Run: headless pygame with SDL's dummy video driver; simulated clock (each Clock.tick advances the game by its frame time, no real sleeping); random seed 0; keys injected as events and as key.get_pressed() state; no mouse input.
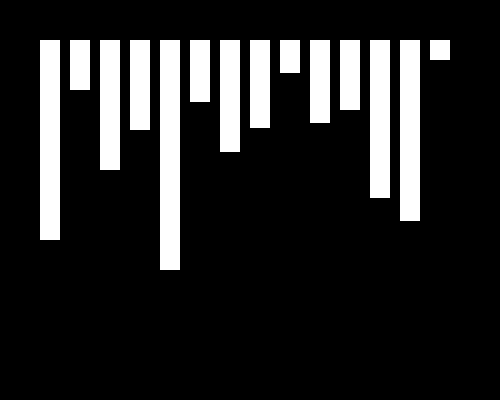
Frame 1 of 4 · flips 1–60 · no input
Frame 2 of 4 · flips 61–180 · tapped SPACE, RETURN · held RIGHT (→), D · screen unchanged from frame 1, image omitted
Frame 3 of 4 · flips 181–300 · held DOWN (↓), S · screen unchanged from frame 2, image omitted
Frame 4 of 4 · flips 301–420 · held LEFT (←), A, UP (↑), W · screen unchanged from frame 3, image omitted

The pygame program that drew these frames:

'''
Bubble Sort Visualizer
'''
import pygame
pygame.init()
window = pygame.display.set_mode((500, 400))
pygame.display.set_caption('Bubble Sort Visualizer')

x = 40
y = 40

width = 20
height = [200, 50, 130, 90, 230, 62, 112, 88, 33, 83, 70, 158, 181, 20]

def show(height):
  for i in range(len(height)):
    pygame.draw.rect(window, (255, 255, 255), ( x + 30 * i, y, width, height[i]))


while True:
  execute = False
  pygame.time.delay(10)
  keys = pygame.key.get_pressed()

  for event in pygame.event.get():
    if event.type == pygame.QUIT:
      pygame.quit()

  if keys[pygame.K_SPACE]:
    execute = True

  if execute == False:
    window.fill((0, 0, 0))
    show(height)
    pygame.display.flip()
  else:
    for i in range(len(height) - 1):
      for j in range(len(height) - i - 1):
        if height[j] > height[j + 1]:
          height[j], height[j + 1] = height[j + 1], height[j]

        window.fill((0, 0, 0))
        show(height)
        pygame.time.delay(50)
        pygame.display.update()
